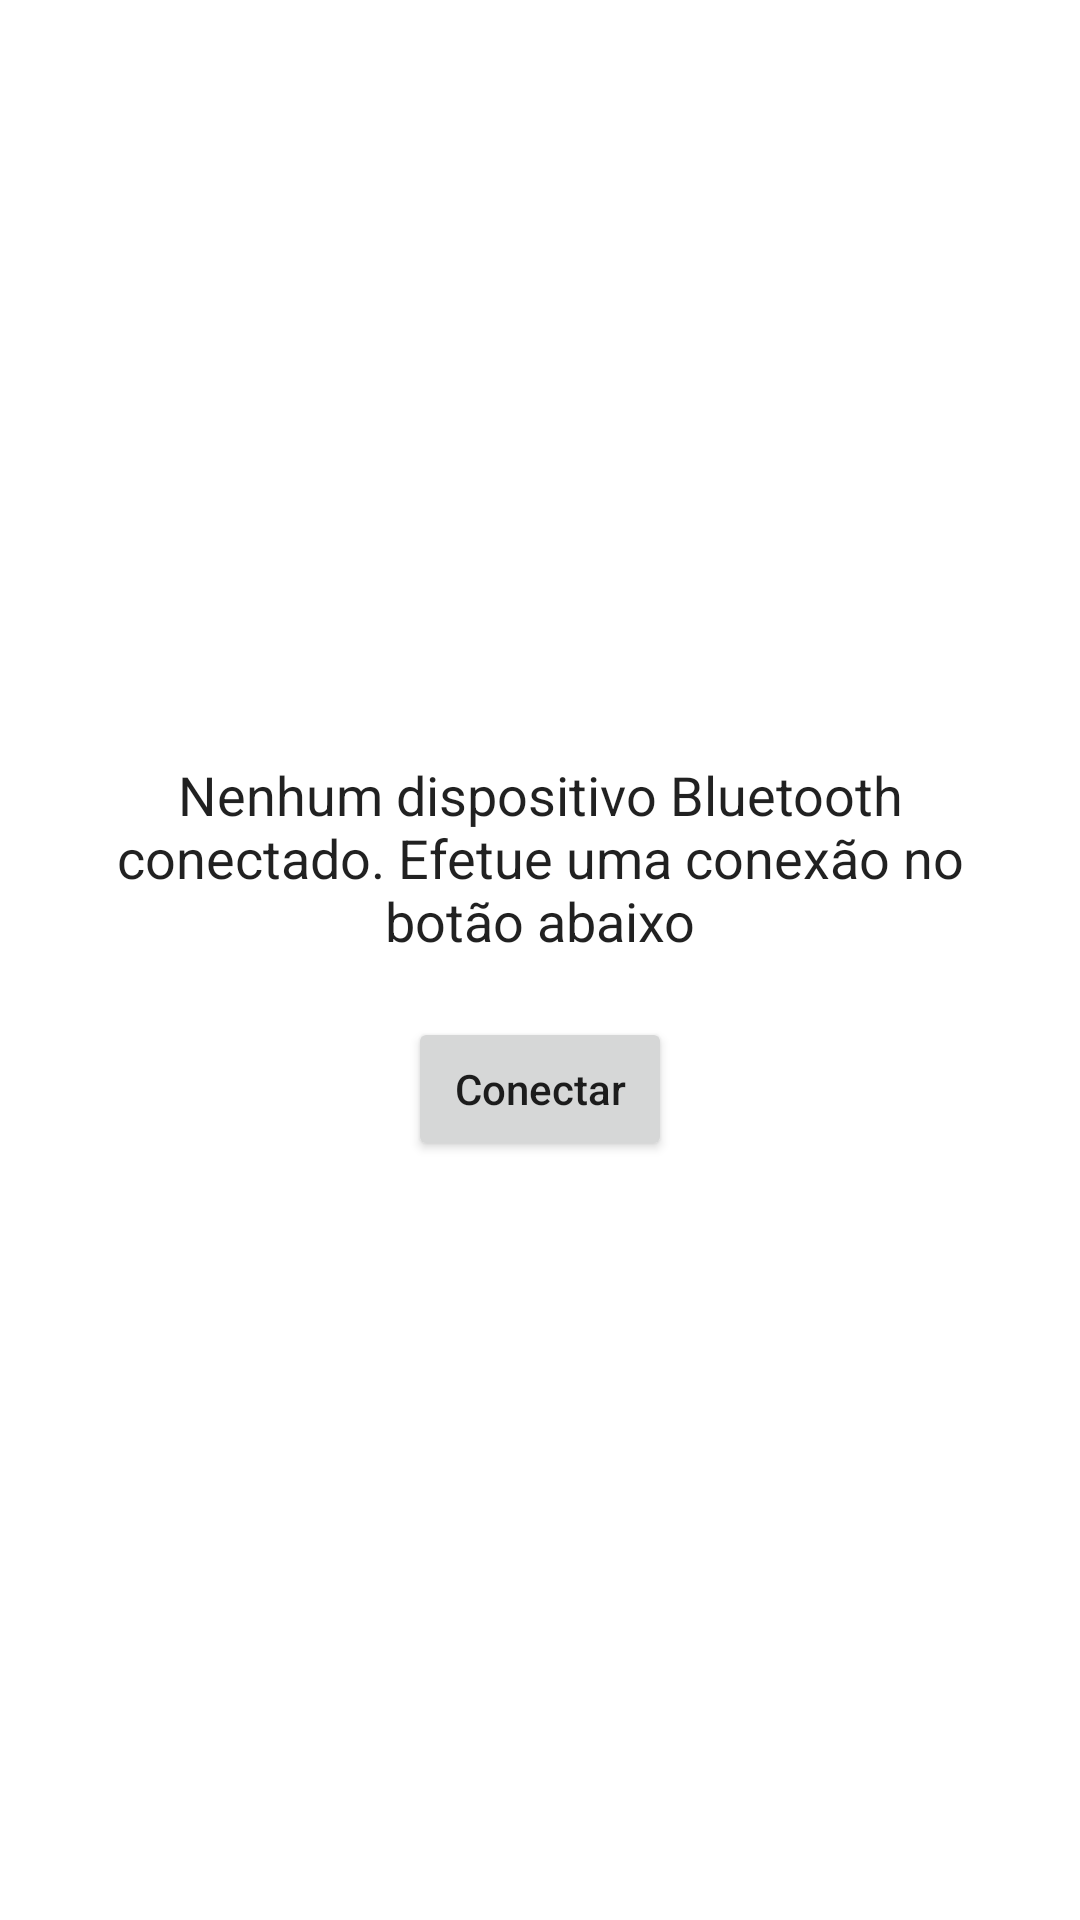

Here is an Android app screen rendered from its layout file. Give the layout XML and the strings, colors and styles it references.
<!-- AndroidManifest.xml: application theme AppTheme -->
<!-- res/layout/fragment_home.xml -->
<?xml version="1.0" encoding="utf-8"?>
<LinearLayout xmlns:android="http://schemas.android.com/apk/res/android"
    xmlns:app="http://schemas.android.com/apk/res-auto"
    xmlns:tools="http://schemas.android.com/tools"
    android:layout_width="match_parent"
    android:layout_height="match_parent"
    android:orientation="vertical"
    tools:context=".ui.home.HomeFragment">

        <LinearLayout
            android:id="@+id/connect_view"
            android:layout_width="match_parent"
            android:layout_height="match_parent"
            android:orientation="vertical"
            tools:visibility="invisible"
            android:gravity="center">
            <TextView
                android:layout_width="match_parent"
                android:layout_height="wrap_content"
                android:paddingStart="30dp"
                android:paddingEnd="30dp"
                android:paddingBottom="20dp"
                android:text="Nenhum dispositivo Bluetooth conectado. Efetue uma conexão no botão abaixo"
                android:textAlignment="center"
                android:textAppearance="@style/TextAppearance.AppCompat.Body1"
                android:textSize="18sp" />
            <Button
                android:id="@+id/button_home"
                android:layout_width="wrap_content"
                android:layout_height="wrap_content"
                android:layout_gravity="center"
                android:text="Conectar" />


        </LinearLayout>

    <LinearLayout
        android:id="@+id/color_pick_view"
        android:layout_width="match_parent"
        android:layout_height="match_parent"
        android:orientation="vertical"
        android:gravity="center">

        <com.larswerkman.holocolorpicker.ColorPicker
            android:id="@+id/picker"
            android:layout_width="wrap_content"
            android:layout_height="wrap_content"/>
        <LinearLayout
            android:layout_width="match_parent"
            android:layout_height="wrap_content"
            android:layout_marginBottom="10dp"
            android:layout_marginTop="10dp"
            android:layout_marginRight="45dp"
            android:orientation="horizontal">
            <View
                android:layout_width="0dp"
                android:layout_height="0dp"
                android:layout_weight="1" />
            <com.google.android.material.button.MaterialButton
                android:id="@+id/pick_button"
                android:layout_width="wrap_content"
                android:layout_height="wrap_content"
                android:layout_marginEnd="10dp"
                android:text="Alterar Cor"/>
            <com.google.android.material.button.MaterialButton
                android:id="@+id/piscar_button"
                android:layout_width="wrap_content"
                android:layout_height="wrap_content"
                android:text="Piscar"/>

        </LinearLayout>


    </LinearLayout>


</LinearLayout>
<!-- resources referenced by this layout -->
<resources>
  <style name="AppTheme" parent="Theme.MaterialComponents.DayNight">
          <item name="colorPrimary">@color/colorPrimary</item>--&gt;
          <item name="colorPrimaryDark">@color/colorPrimaryDark</item>
          <item name="colorAccent">@color/colorAccent</item>
          <item name="android:navigationBarColor">@color/colorPrimary</item>
          <item name="android:statusBarColor">@color/colorPrimary</item>
          <item name="cardElevation">8dp</item>
          <item name="elevation">6dp</item>
          <item name="textAllCaps">false</item>
          <item name="android:textAllCaps">false</item>
          <item name="backgroundColor">@color/White</item>
          <item name="windowActionBar">false</item>
          <item name="windowNoTitle">true</item>
          <item name="preferenceTheme">@style/PreferenceThemeOverlay</item>
      </style>
  <color name="colorPrimary">#4685EC</color>
  <color name="colorPrimaryDark">#4685EC</color>
  <color name="colorAccent">#4685EC</color>
  <color name="White">#FFFFFF</color>
</resources>
